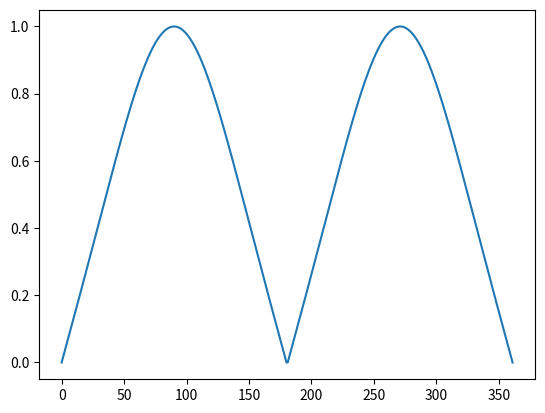

Source code (Python):
# spell-checker:words lpwl, arange, dtype, xyval, yzval, xzval

import numpy as np
import numpy.typing as npt
from matplotlib import pyplot as plt
from matplotlib.axes import Axes
from matplotlib.projections import PolarAxes
from numpy import abs, cos, pi, sin, sqrt


def fun(
    lpwl: np.float64, xi: npt.NDArray[np.float64]
) -> npt.NDArray[np.float64]:
    sin_xi = sin(xi)
    idx = np.isclose(sin_xi, 0, atol=1e-15)

    nominator1 = pi * lpwl * sin(pi * lpwl * cos(xi)) * sin_xi
    nominator2 = cos(pi * lpwl * cos(xi)) - cos(pi * lpwl)

    nominator = np.where(idx, nominator1, nominator2)

    denominator = np.where(idx, cos(xi), sin_xi)

    return abs(nominator / denominator)


def max(lpwl: np.float64, xi: npt.NDArray[np.float64]):
    return np.max(fun(lpwl, xi))


def pol_to_car(
    theta: npt.NDArray[np.float64], phi: npt.NDArray[np.float64]
) -> npt.NDArray[np.float64]:
    return np.vstack((sin(theta) * cos(phi), sin(theta) * sin(phi), cos(theta)))


def pol_to_car2(
    theta: np.float64,
    phi: np.float64,
    t: npt.NDArray[np.float64] | np.float64,
    f: npt.NDArray[np.float64] | np.float64,
) -> npt.NDArray[np.float64]:
    return (
        sin(theta) * cos(phi) * sin(t) * cos(f)
        + sin(theta) * sin(phi) * sin(t) * sin(f)
        + cos(theta) * cos(t)
    )  # pyright: ignore


def EE(
    length: np.float64,
    theta: np.float64,
    phi: np.float64,
    t: npt.NDArray[np.float64] | np.float64,
    f: npt.NDArray[np.float64] | np.float64,
) -> npt.NDArray[np.float64]:
    temp = pol_to_car2(theta, phi, t, f)
    return abs(cos(pi * length * temp) - cos(pi * length)) / sqrt(1 - temp**2)


def sf() -> npt.NDArray[np.float64]:
    ang = np.linspace(0, 2 * pi, 361, endpoint=True, dtype=np.float64)
    return np.sin(ang)


def cf() -> npt.NDArray[np.float64]:
    ang = np.linspace(0, 2 * pi, 361, endpoint=True, dtype=np.float64)
    return np.cos(ang)


def xyval(
    lpwl: np.float64,
    theta: np.float64,
    phi: np.float64,
) -> npt.NDArray[np.float64]:
    f = np.linspace(0, 2 * pi, 361, endpoint=True)

    res = EE(lpwl, theta, phi, np.float64(pi / 2), f)

    return np.where(np.isclose(res, 0, atol=1e15), res, 0)


def yzval1(
    lpwl: np.float64,
    theta: np.float64,
    phi: np.float64,
) -> npt.NDArray[np.float64]:
    t = np.linspace(0, pi, 181, endpoint=True)

    res = EE(lpwl, theta, phi, t, np.float64(pi / 2))

    return np.where(np.isclose(res, 0, atol=1e15), res, 0)


def yzval2(
    lpwl: np.float64,
    theta: np.float64,
    phi: np.float64,
) -> npt.NDArray[np.float64]:
    t = np.linspace(0, pi, 181, endpoint=True)

    res = EE(lpwl, theta, phi, t, np.float64(pi / 2 * 3))

    return np.where(np.isclose(res, 0, atol=1e15), res, 0)


def zxval1(
    lpwl: np.float64,
    theta: np.float64,
    phi: np.float64,
) -> npt.NDArray[np.float64]:
    t = np.linspace(0, pi, 181, endpoint=True)

    res = EE(lpwl, theta, phi, t, np.float64(0))

    return np.where(np.isclose(res, 0, atol=1e15), res, 0)


def zxval2(
    lpwl: np.float64,
    theta: np.float64,
    phi: np.float64,
) -> npt.NDArray[np.float64]:
    t = np.linspace(0, pi, 181, endpoint=True)

    res = EE(lpwl, theta, phi, t, np.float64(pi))

    return np.where(np.isclose(res, 0, atol=1e15), res, 0)


if __name__ == "__main__":
    xi = np.linspace(0, pi, 181, endpoint=True, dtype=np.float64)

    f = fun(np.float64(0.5), xi)

    x = np.linspace(0, 2 * pi, 361, endpoint=True, dtype=np.float64)
    print(x.shape)

    y1 = yzval1(np.float64(0.5), np.float64(0), np.float64(0))
    y2 = yzval2(np.float64(0.5), np.float64(0), np.float64(0))
    
    y = np.hstack((y1, y2))

    # fig, ax = plt.subplots(subplot_kw={"projection": "polar"})
    # assert isinstance(ax, PolarAxes)
    fig, ax = plt.subplots()
    assert isinstance(ax, Axes)

    ax.plot(y)

    fig.show()
